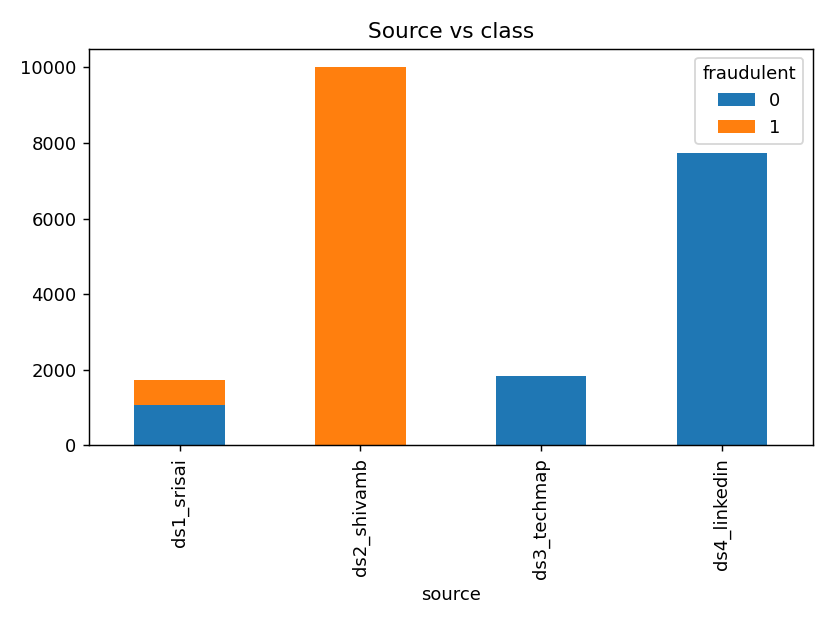

Values plotted in this chart, from the file beside it:
source, 0, 1
ds1_srisai, 1079, 644
ds2_shivamb, 0, 10000
ds3_techmap, 1828, 0
ds4_linkedin, 7737, 0
